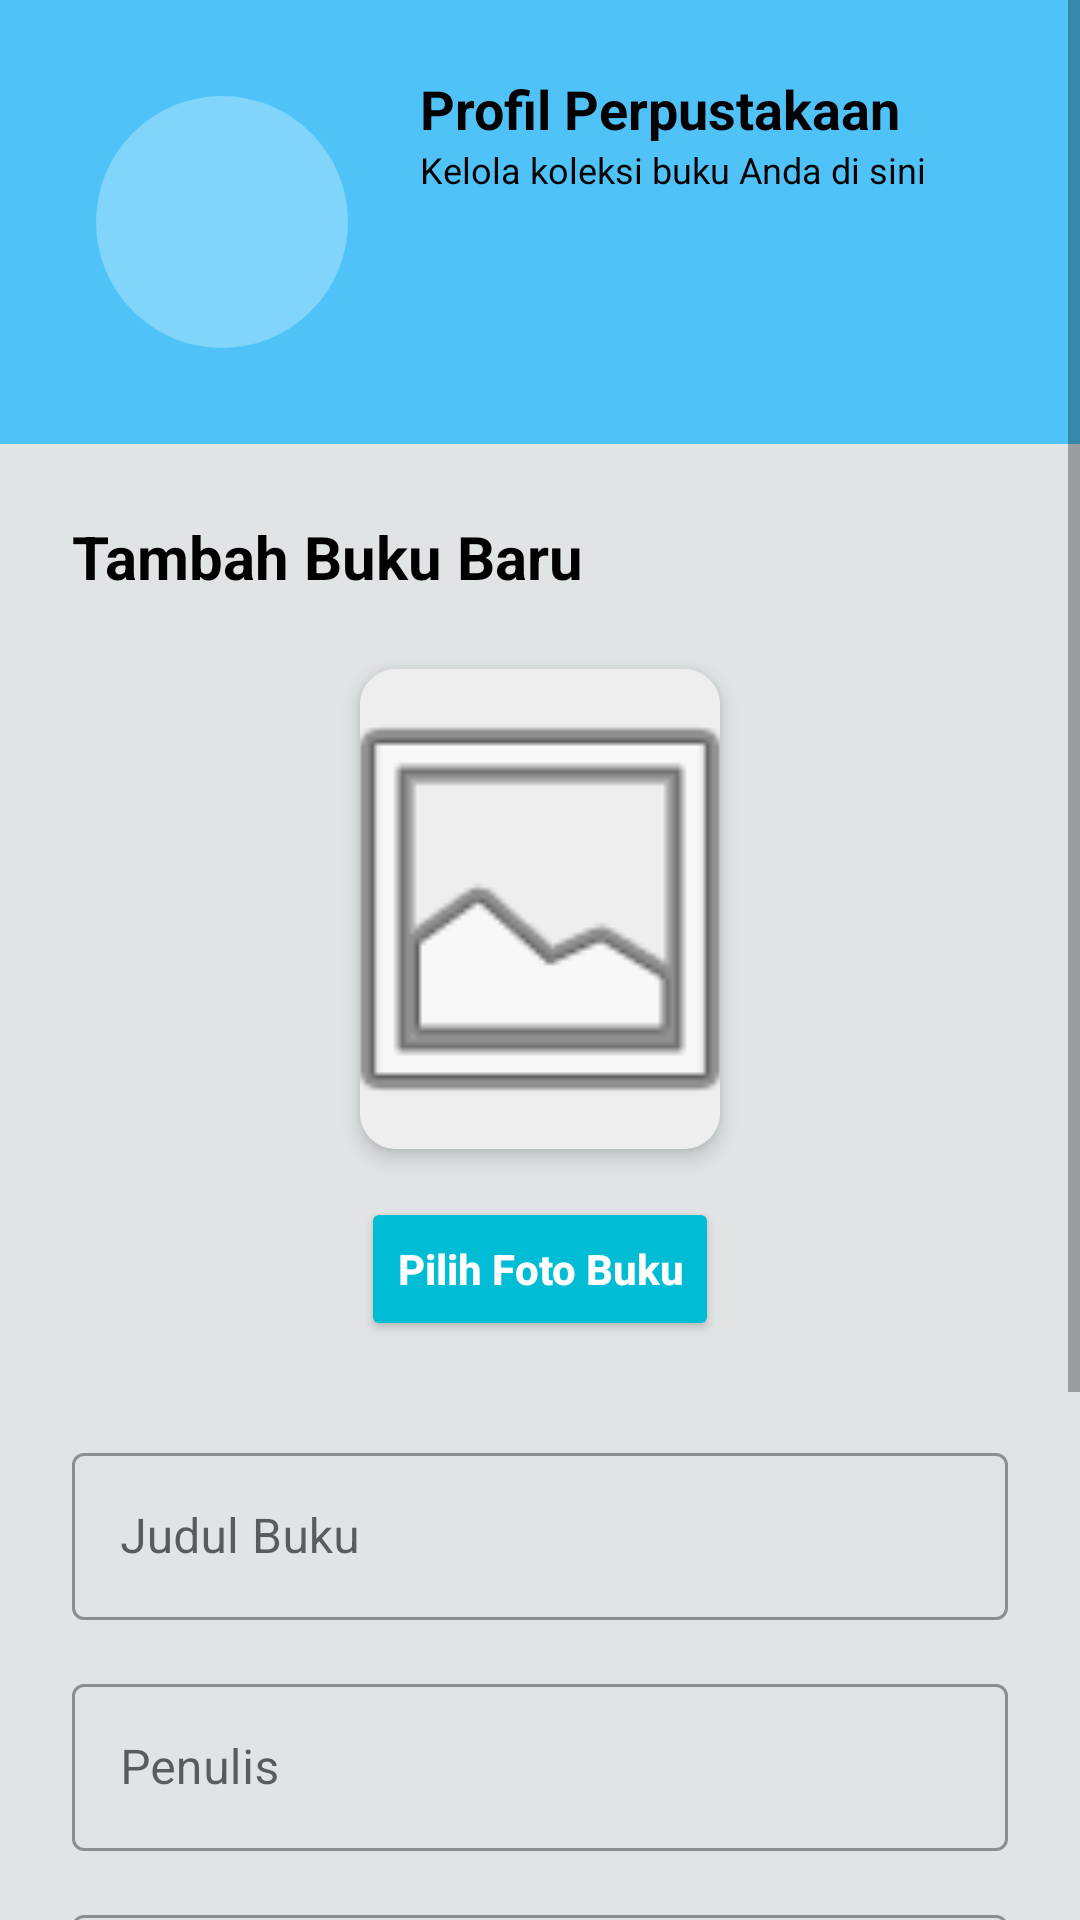

This screen was rendered from an Android layout file. Write that file and the resources it references.
<!-- AndroidManifest.xml: application theme Theme.LibroHub -->
<!-- res/layout/activity_upload_book.xml -->
<?xml version="1.0" encoding="utf-8"?>
<androidx.constraintlayout.widget.ConstraintLayout xmlns:android="http://schemas.android.com/apk/res/android"
    xmlns:app="http://schemas.android.com/apk/res-auto"
    xmlns:tools="http://schemas.android.com/tools"
    android:layout_width="match_parent"
    android:layout_height="match_parent"
    android:background="#E0E4E5"
    tools:context=".UploadBookActivity">

    <ScrollView
        android:layout_width="match_parent"
        android:layout_height="match_parent">

        <LinearLayout
            android:layout_width="match_parent"
            android:layout_height="wrap_content"
            android:orientation="vertical">

            
            <LinearLayout
                android:id="@+id/headerProfileInfo"
                android:layout_width="match_parent"
                android:layout_height="wrap_content"
                android:background="#4FC3F7"
                android:orientation="vertical"
                android:padding="24dp">

                <LinearLayout
                    android:layout_width="match_parent"
                    android:layout_height="wrap_content"
                    android:orientation="horizontal">

                    <com.google.android.material.imageview.ShapeableImageView
                        android:layout_width="100dp"
                        android:layout_height="100dp"
                        android:background="#81D4FA"
                        android:padding="8dp"
                        android:scaleType="centerCrop"
                        android:src="@drawable/baseline_account_circle_24"
                        app:shapeAppearanceOverlay="@style/CircleImageView" />

                    <LinearLayout
                        android:layout_width="match_parent"
                        android:layout_height="wrap_content"
                        android:layout_marginStart="16dp"
                        android:orientation="vertical">

                        <TextView
                            android:id="@+id/tvLibNameHeader"
                            android:layout_width="wrap_content"
                            android:layout_height="wrap_content"
                            android:text="Profil Perpustakaan"
                            android:textColor="@color/black"
                            android:textSize="18sp"
                            android:textStyle="bold" />

                        <TextView
                            android:layout_width="wrap_content"
                            android:layout_height="wrap_content"
                            android:text="Kelola koleksi buku Anda di sini"
                            android:textColor="@color/black"
                            android:textSize="12sp" />
                    </LinearLayout>
                </LinearLayout>
            </LinearLayout>

            
            <LinearLayout
                android:layout_width="match_parent"
                android:layout_height="wrap_content"
                android:orientation="vertical"
                android:padding="24dp"
                android:gravity="center_horizontal">

                <TextView
                    android:layout_width="match_parent"
                    android:layout_height="wrap_content"
                    android:layout_marginBottom="24dp"
                    android:text="Tambah Buku Baru"
                    android:textColor="@color/black"
                    android:textSize="20sp"
                    android:textStyle="bold" />

                
                <com.google.android.material.card.MaterialCardView
                    android:layout_width="120dp"
                    android:layout_height="160dp"
                    android:layout_marginBottom="16dp"
                    app:cardCornerRadius="12dp"
                    app:cardElevation="4dp">
                    
                    <ImageView
                        android:id="@+id/ivBookCoverPreview"
                        android:layout_width="match_parent"
                        android:layout_height="match_parent"
                        android:scaleType="centerCrop"
                        android:src="@android:drawable/ic_menu_gallery"
                        android:background="#EEEEEE" />
                </com.google.android.material.card.MaterialCardView>

                <Button
                    android:id="@+id/btnPickBookImage"
                    android:layout_width="wrap_content"
                    android:layout_height="wrap_content"
                    android:layout_marginBottom="32dp"
                    android:backgroundTint="@color/primary_dark"
                    android:text="Pilih Foto Buku"
                    android:textAllCaps="false"
                    android:textColor="@color/white"
                    android:textStyle="bold"
                    app:cornerRadius="20dp" />

                <com.google.android.material.textfield.TextInputLayout
                    style="@style/Widget.MaterialComponents.TextInputLayout.OutlinedBox"
                    android:layout_width="match_parent"
                    android:layout_height="wrap_content"
                    android:layout_marginBottom="16dp"
                    android:hint="Judul Buku">
                    <com.google.android.material.textfield.TextInputEditText
                        android:id="@+id/etBookTitle"
                        android:layout_width="match_parent"
                        android:layout_height="wrap_content"
                        android:inputType="textPersonName"/>
                </com.google.android.material.textfield.TextInputLayout>

                <com.google.android.material.textfield.TextInputLayout
                    style="@style/Widget.MaterialComponents.TextInputLayout.OutlinedBox"
                    android:layout_width="match_parent"
                    android:layout_height="wrap_content"
                    android:layout_marginBottom="16dp"
                    android:hint="Penulis">
                    <com.google.android.material.textfield.TextInputEditText
                        android:id="@+id/etBookAuthor"
                        android:layout_width="match_parent"
                        android:layout_height="wrap_content"
                        android:inputType="textPersonName"/>
                </com.google.android.material.textfield.TextInputLayout>

                <com.google.android.material.textfield.TextInputLayout
                    style="@style/Widget.MaterialComponents.TextInputLayout.OutlinedBox"
                    android:layout_width="match_parent"
                    android:layout_height="wrap_content"
                    android:layout_marginBottom="16dp"
                    android:hint="Kategori">
                    <com.google.android.material.textfield.TextInputEditText
                        android:id="@+id/etBookCategory"
                        android:layout_width="match_parent"
                        android:layout_height="wrap_content"
                        android:inputType="textPersonName"/>
                </com.google.android.material.textfield.TextInputLayout>

                <com.google.android.material.textfield.TextInputLayout
                    style="@style/Widget.MaterialComponents.TextInputLayout.OutlinedBox"
                    android:layout_width="match_parent"
                    android:layout_height="wrap_content"
                    android:layout_marginBottom="32dp"
                    android:hint="Stok Buku">
                    <com.google.android.material.textfield.TextInputEditText
                        android:id="@+id/etBookStock"
                        android:layout_width="match_parent"
                        android:layout_height="wrap_content"
                        android:inputType="number"/>
                </com.google.android.material.textfield.TextInputLayout>

                <Button
                    android:id="@+id/btnSaveBook"
                    android:layout_width="match_parent"
                    android:layout_height="56dp"
                    android:backgroundTint="@color/primary_dark"
                    android:text="Simpan Koleksi"
                    android:textAllCaps="false"
                    android:textSize="16sp"
                    android:textStyle="bold"
                    app:cornerRadius="12dp" />

            </LinearLayout>
        </LinearLayout>
    </ScrollView>
</androidx.constraintlayout.widget.ConstraintLayout>
<!-- resources referenced by this layout -->
<resources>
  <color name="black">#FF000000</color>
  <color name="primary_dark">#00BCD4</color>
  <color name="white">#FFFFFFFF</color>
  <style name="CircleImageView" parent="">
          <item name="cornerSize">50%</item>
      </style>
  <style name="Theme.LibroHub" parent="Theme.MaterialComponents.DayNight.NoActionBar">
          
          <item name="colorPrimary">@color/primary_dark</item>
          <item name="colorPrimaryVariant">@color/primary_dark</item>
          <item name="colorOnPrimary">@color/white</item>
          
          <item name="colorSecondary">@color/primary_light</item>
          <item name="colorSecondaryVariant">@color/primary_light</item>
          <item name="colorOnSecondary">@color/black</item>
          
          <item name="android:statusBarColor">?attr/colorPrimaryVariant</item>
          
      </style>
  <color name="primary_light">#B2EBF2</color>
</resources>
